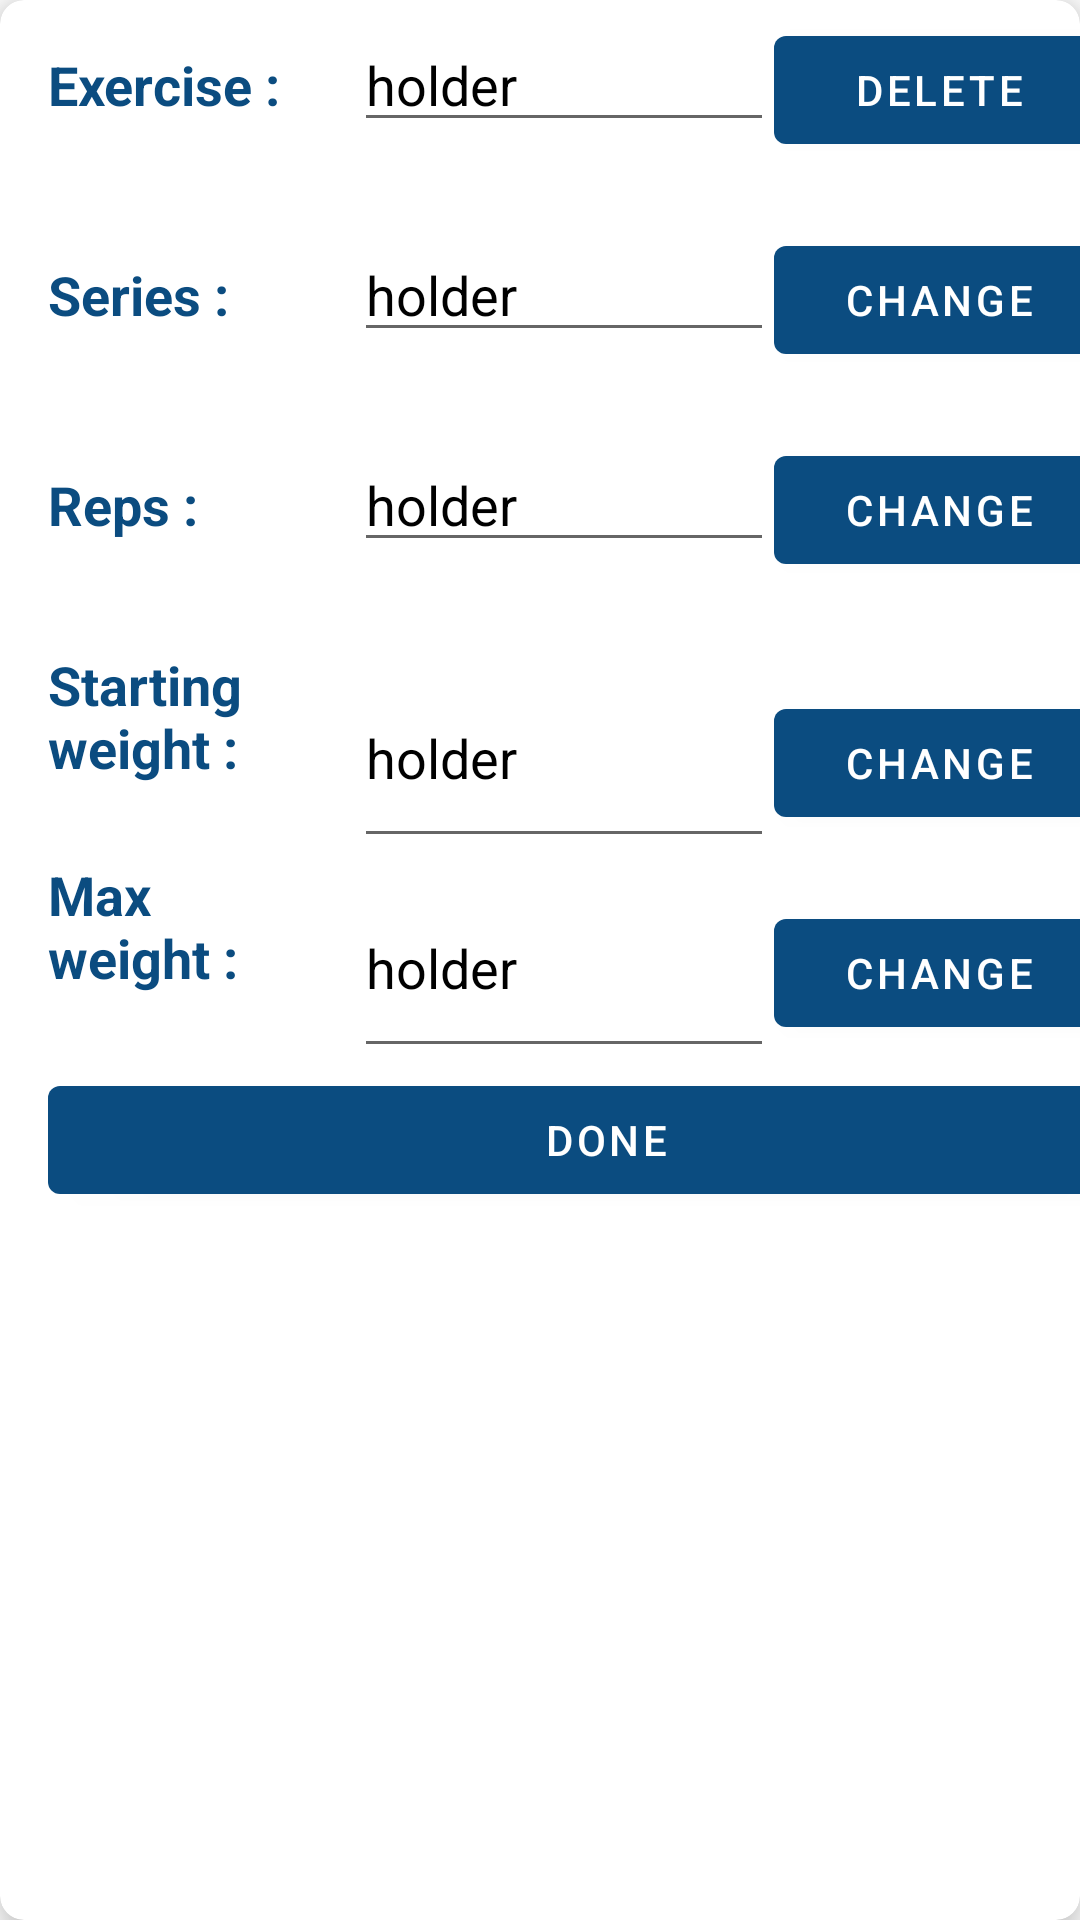

Reconstruct the res/layout file that produces this screen, plus the resources it refers to.
<!-- AndroidManifest.xml: application theme Theme.MyFitV2 -->
<!-- res/layout/exercise_item.xml -->
<?xml version="1.0" encoding="utf-8"?>
<androidx.cardview.widget.CardView xmlns:android="http://schemas.android.com/apk/res/android"
    xmlns:app="http://schemas.android.com/apk/res-auto"
    xmlns:tools="http://schemas.android.com/tools"
    android:id="@+id/exerciseFragmentBackground"
    android:layout_width="match_parent"
    android:layout_height="wrap_content"
    android:layout_margin="16dp"
    app:cardCornerRadius="8dp"
    app:cardElevation="8dp">

    <LinearLayout
        android:layout_width="372dp"
        android:layout_height="wrap_content"
        android:layout_marginVertical="6dp"
        android:layout_marginStart="16dp"
        android:orientation="vertical">

        <LinearLayout
            android:id="@+id/E"
            android:layout_width="match_parent"
            android:layout_height="70dp"
            android:layout_gravity="center_vertical"
            android:orientation="horizontal">

            <TextView
                android:layout_width="94dp"
                android:layout_height="wrap_content"
                android:text="Exercise : "
                android:textColor="#0B4C80"
                android:textSize="18sp"
                android:textStyle="bold" />

            <EditText
                android:id="@+id/tvExercise"
                android:layout_width="140dp"
                android:layout_height="wrap_content"
                android:layout_marginStart="8dp"
                android:text="holder"
                android:textColor="@color/black"
                android:textSize="18sp" />

            <Button
                android:id="@+id/changeButton1"
                android:layout_width="110dp"
                android:layout_height="wrap_content"
                android:text="Delete"
                app:backgroundTint="#0B4C80" />

        </LinearLayout>

        <LinearLayout
            android:layout_width="match_parent"
            android:layout_height="70dp"
            android:layout_gravity="center_vertical"
            android:orientation="horizontal">

            <TextView
                android:layout_width="94dp"
                android:layout_height="wrap_content"
                android:text="Series :"
                android:textColor="#0B4C80"
                android:textSize="18sp"
                android:textStyle="bold" />

            <EditText
                android:id="@+id/tvSeries"
                android:layout_width="140dp"
                android:layout_height="wrap_content"
                android:layout_marginStart="8dp"
                android:text="holder"
                android:textColor="@color/black"
                android:textSize="18sp" />

            <Button
                android:id="@+id/changeButton2"
                android:layout_width="110dp"
                android:layout_height="wrap_content"
                android:text="Change"
                app:backgroundTint="#0B4C80" />

        </LinearLayout>

        <LinearLayout
            android:layout_width="match_parent"
            android:layout_height="70dp"
            android:layout_gravity="center_vertical"
            android:orientation="horizontal">

            <TextView

                android:layout_width="94dp"
                android:layout_height="wrap_content"
                android:text="Reps :"
                android:textColor="#0B4C80"
                android:textSize="18sp"
                android:textStyle="bold" />

            <EditText
                android:id="@+id/tvReps"
                android:layout_width="140dp"
                android:layout_height="wrap_content"
                android:layout_marginStart="8dp"
                android:clickable="true"
                android:text="holder"
                android:textColor="@color/black"
                android:textSize="18sp" />

            <Button
                android:id="@+id/changeButton3"
                android:layout_width="110dp"
                android:layout_height="wrap_content"
                android:text="Change"
                app:backgroundTint="#0B4C80" />

        </LinearLayout>

        <LinearLayout
            android:layout_width="match_parent"
            android:layout_height="70dp"
            android:layout_gravity="center_vertical"
            android:orientation="horizontal">

            <TextView
                android:layout_width="94dp"
                android:layout_height="match_parent"
                android:text="Starting weight : "
                android:textColor="#0B4C80"
                android:textSize="18sp"
                android:textStyle="bold" />

            <EditText
                android:id="@+id/tvStart"
                android:layout_width="140dp"
                android:layout_height="match_parent"
                android:layout_marginStart="8dp"
                android:text="holder"
                android:textColor="@color/black"
                android:textSize="18sp" />

            <Button
                android:id="@+id/changeButton4"
                android:layout_width="110dp"
                android:layout_height="wrap_content"
                android:text="Change"
                app:backgroundTint="#0B4C80" />

        </LinearLayout>

        <LinearLayout
            android:layout_width="match_parent"
            android:layout_height="70dp"
            android:layout_gravity="center_vertical"
            android:orientation="horizontal">

            <TextView
                android:layout_width="94dp"
                android:layout_height="match_parent"
                android:text="Max weight : "
                android:textColor="#0B4C80"
                android:textSize="18sp"
                android:textStyle="bold" />

            <EditText
                android:id="@+id/tvMax"
                android:layout_width="140dp"
                android:layout_height="match_parent"
                android:layout_marginStart="8dp"
                android:text="holder"
                android:textColor="@color/black"
                android:textSize="18sp" />

            <Button
                android:id="@+id/changeButton5"
                android:layout_width="110dp"
                android:layout_height="wrap_content"
                android:text="Change"
                app:backgroundTint="#0B4C80" />

        </LinearLayout>

        <Button
            android:id="@+id/doneButton"
            android:layout_width="match_parent"
            android:layout_height="wrap_content"
            android:text="Done"
            app:backgroundTint="#0B4C80" />


    </LinearLayout>

</androidx.cardview.widget.CardView>
<!-- resources referenced by this layout -->
<resources>
  <color name="black">#FF000000</color>
  <style name="Theme.MyFitV2" parent="Theme.MaterialComponents.DayNight.DarkActionBar">
          
          <item name="colorPrimary">@color/purple_500</item>
          <item name="colorPrimaryVariant">@color/purple_700</item>
          <item name="colorOnPrimary">@color/white</item>
          
          <item name="colorSecondary">@color/teal_200</item>
          <item name="colorSecondaryVariant">@color/teal_700</item>
          <item name="colorOnSecondary">@color/black</item>
          
          <item name="android:statusBarColor">?attr/colorPrimaryVariant</item>
          <item name="windowActionBar">false</item>
          <item name="windowNoTitle">true</item>
          
      </style>
  <color name="purple_500">#FF6200EE</color>
  <color name="purple_700">#FF3700B3</color>
  <color name="white">#FFFFFFFF</color>
  <color name="teal_200">#FF03DAC5</color>
  <color name="teal_700">#FF018786</color>
</resources>
